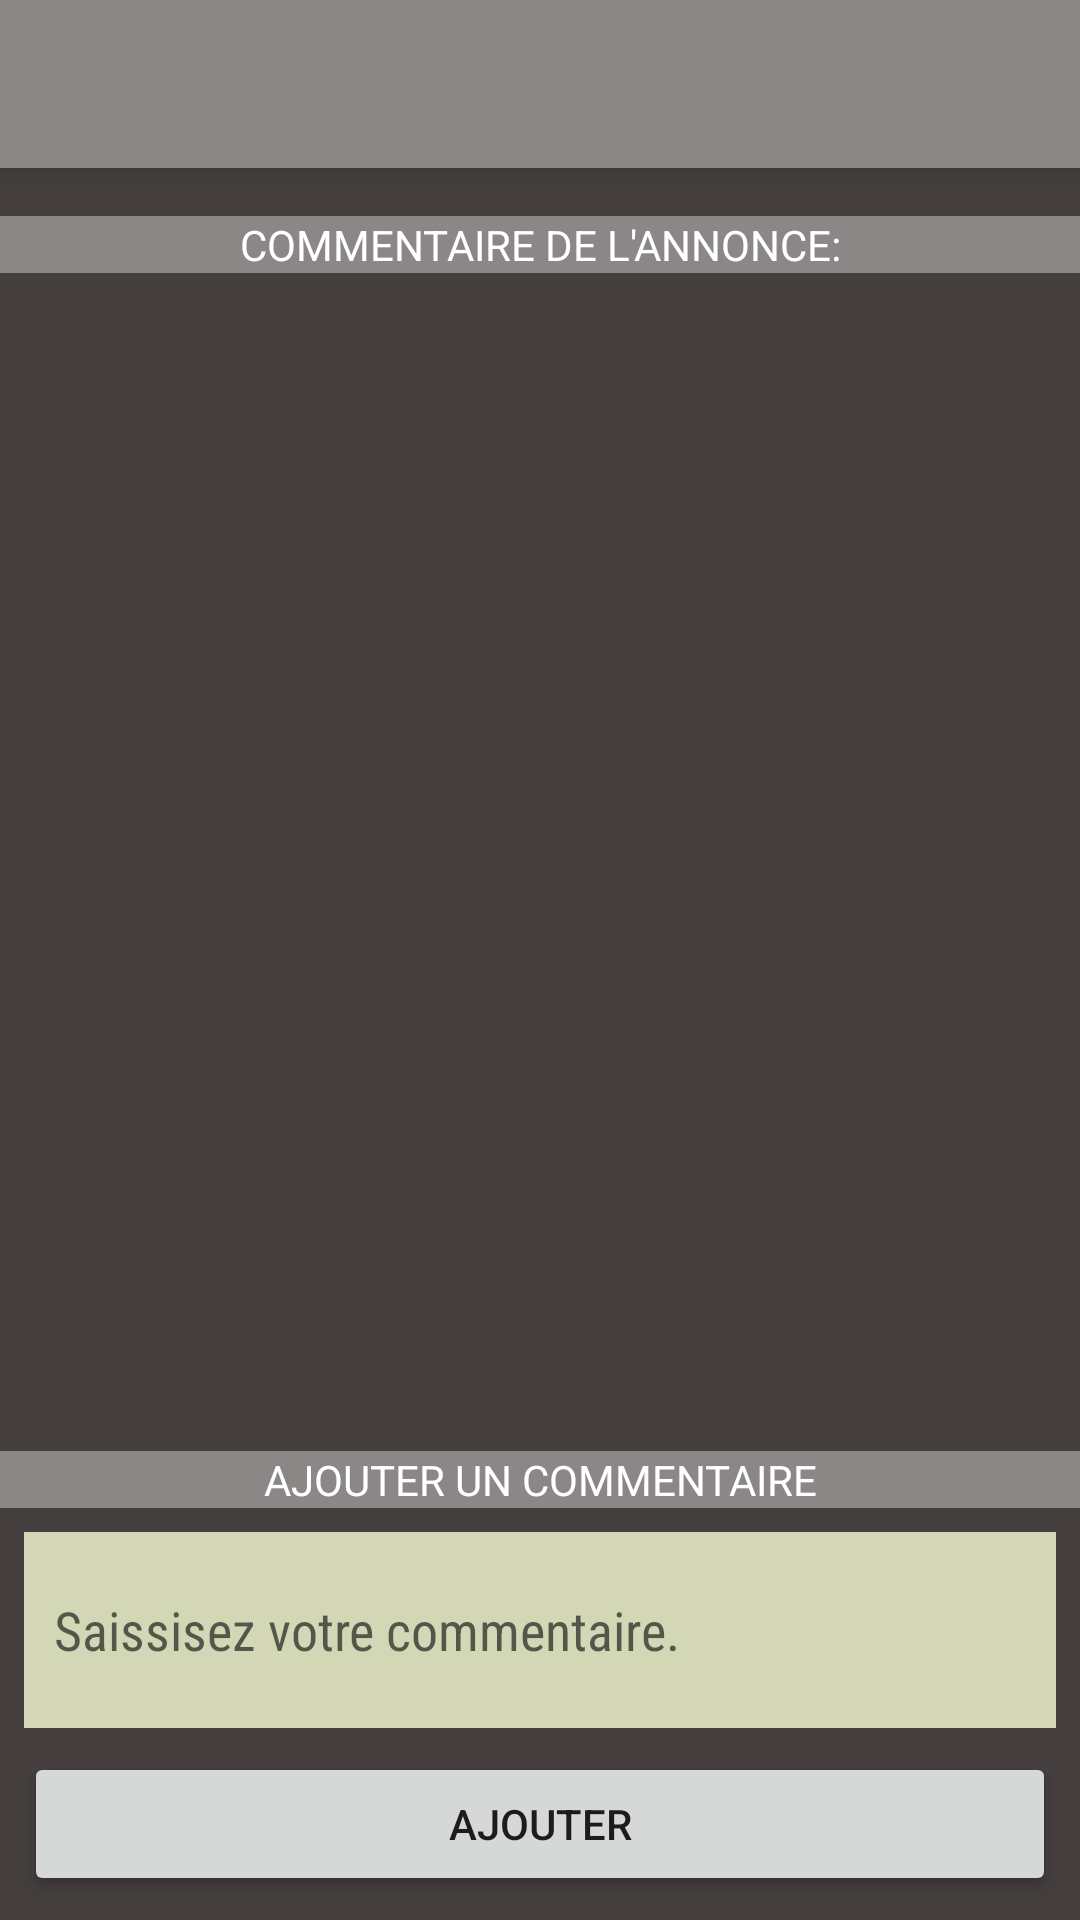

Reconstruct the res/layout file that produces this screen, plus the resources it refers to.
<!-- AndroidManifest.xml: application theme AppTheme -->
<!-- res/layout/activity_note.xml -->
<?xml version="1.0" encoding="utf-8"?>
<android.support.constraint.ConstraintLayout
    xmlns:android="http://schemas.android.com/apk/res/android"
    xmlns:app="http://schemas.android.com/apk/res-auto"
    xmlns:tools="http://schemas.android.com/tools"
    android:layout_width="match_parent"
    android:layout_height="match_parent"
    android:background="@color/black"
    tools:context=".activity.NoteActivity"
    android:id="@+id/noteLayout"
    >

    <include
        android:id="@+id/app_toolbar"
        layout="@layout/toolbar" />

    <android.support.v7.widget.RecyclerView
        android:id="@+id/note_recyclerView"
        android:layout_width="0dp"
        android:layout_height="0dp"
        android:layout_marginStart="8dp"
        android:layout_marginTop="16dp"
        android:layout_marginEnd="8dp"
        android:layout_marginBottom="8dp"
        android:background="@color/black"
        android:paddingBottom="8dp"
        app:layout_constraintBottom_toTopOf="@+id/textView2"
        app:layout_constraintEnd_toEndOf="parent"
        app:layout_constraintStart_toStartOf="parent"
        app:layout_constraintTop_toBottomOf="@+id/textView" />

    <TextView
        android:id="@+id/textView"
        android:layout_width="0dp"
        android:layout_height="wrap_content"
        android:layout_marginTop="16dp"
        android:background="@color/lightGrey"
        android:text="@string/noteListeText"
        android:textAlignment="center"
        android:textAllCaps="true"
        android:textColor="@color/creamy"
        android:textSize="14sp"
        app:layout_constraintEnd_toEndOf="parent"
        app:layout_constraintHorizontal_bias="0.0"
        app:layout_constraintStart_toStartOf="parent"
        app:layout_constraintTop_toBottomOf="@+id/app_toolbar" />

    <TextView
        android:id="@+id/textView2"
        android:layout_width="0dp"
        android:layout_height="wrap_content"
        android:layout_marginBottom="8dp"
        android:background="@color/lightGrey"
        android:text="@string/AjoutNoteText"
        android:textAlignment="center"
        android:textAllCaps="true"
        android:textColor="@color/creamy"
        app:layout_constraintBottom_toTopOf="@+id/Saisietext"
        app:layout_constraintEnd_toEndOf="parent"
        app:layout_constraintStart_toStartOf="parent" />

    <Button
        android:id="@+id/addNoteButton"
        android:layout_width="0dp"
        android:layout_height="wrap_content"
        android:layout_marginStart="8dp"
        android:layout_marginEnd="8dp"
        android:layout_marginBottom="8dp"
        android:onClick="addNote"
        android:text="@string/ajouter"
        app:layout_constraintBottom_toBottomOf="parent"
        app:layout_constraintEnd_toEndOf="parent"
        app:layout_constraintStart_toStartOf="parent" />

    <EditText
        android:id="@+id/Saisietext"
        android:layout_width="0dp"
        android:layout_height="wrap_content"
        android:layout_marginStart="8dp"
        android:layout_marginEnd="8dp"
        android:layout_marginBottom="8dp"
        android:background="#d3d7b6"
        android:fontFamily="sans-serif-condensed"
        android:hint="@string/NoteTextPlaceholder"
        android:inputType="textMultiLine"
        android:maxLines="5"
        android:minLines="2"
        android:padding="10dp"
        android:scrollbars="vertical"
        app:layout_constraintBottom_toTopOf="@+id/addNoteButton"
        app:layout_constraintEnd_toEndOf="parent"
        app:layout_constraintStart_toStartOf="parent" />

</android.support.constraint.ConstraintLayout>
<!-- res/layout/toolbar.xml (included above) -->
<?xml version="1.0" encoding="utf-8"?>
<android.support.v7.widget.Toolbar xmlns:android="http://schemas.android.com/apk/res/android"
    android:id="@+id/app_toolbar"
    android:layout_width="match_parent"
    android:layout_height="wrap_content"
    android:background="?attr/colorPrimary"
    android:elevation="4dp"
    android:theme="@style/ThemeOverlay.AppCompat.Dark.ActionBar"></android.support.v7.widget.Toolbar>
<!-- resources referenced by this layout -->
<resources>
  <color name="black">#443E3E</color>
  <color name="creamy">#FFFFFF</color>
  <color name="lightGrey">#8C8787</color>
  <string name="AjoutNoteText">Ajouter un commentaire</string>
  <string name="NoteTextPlaceholder">Saissisez votre commentaire.</string>
  <string name="ajouter">Ajouter</string>
  <string name="noteListeText">Commentaire de l\'annonce:</string>
  <style name="AppTheme" parent="Theme.AppCompat.Light.NoActionBar">
          
          <item name="colorPrimary">@color/lightGrey</item>
          <item name="colorPrimaryDark">@color/black</item>
          <item name="colorAccent">@color/colorAccent</item>
          <item name="android:homeAsUpIndicator">@mipmap/ic_navigate_before</item>
      </style>
  <color name="colorAccent">#D81B60</color>
</resources>
